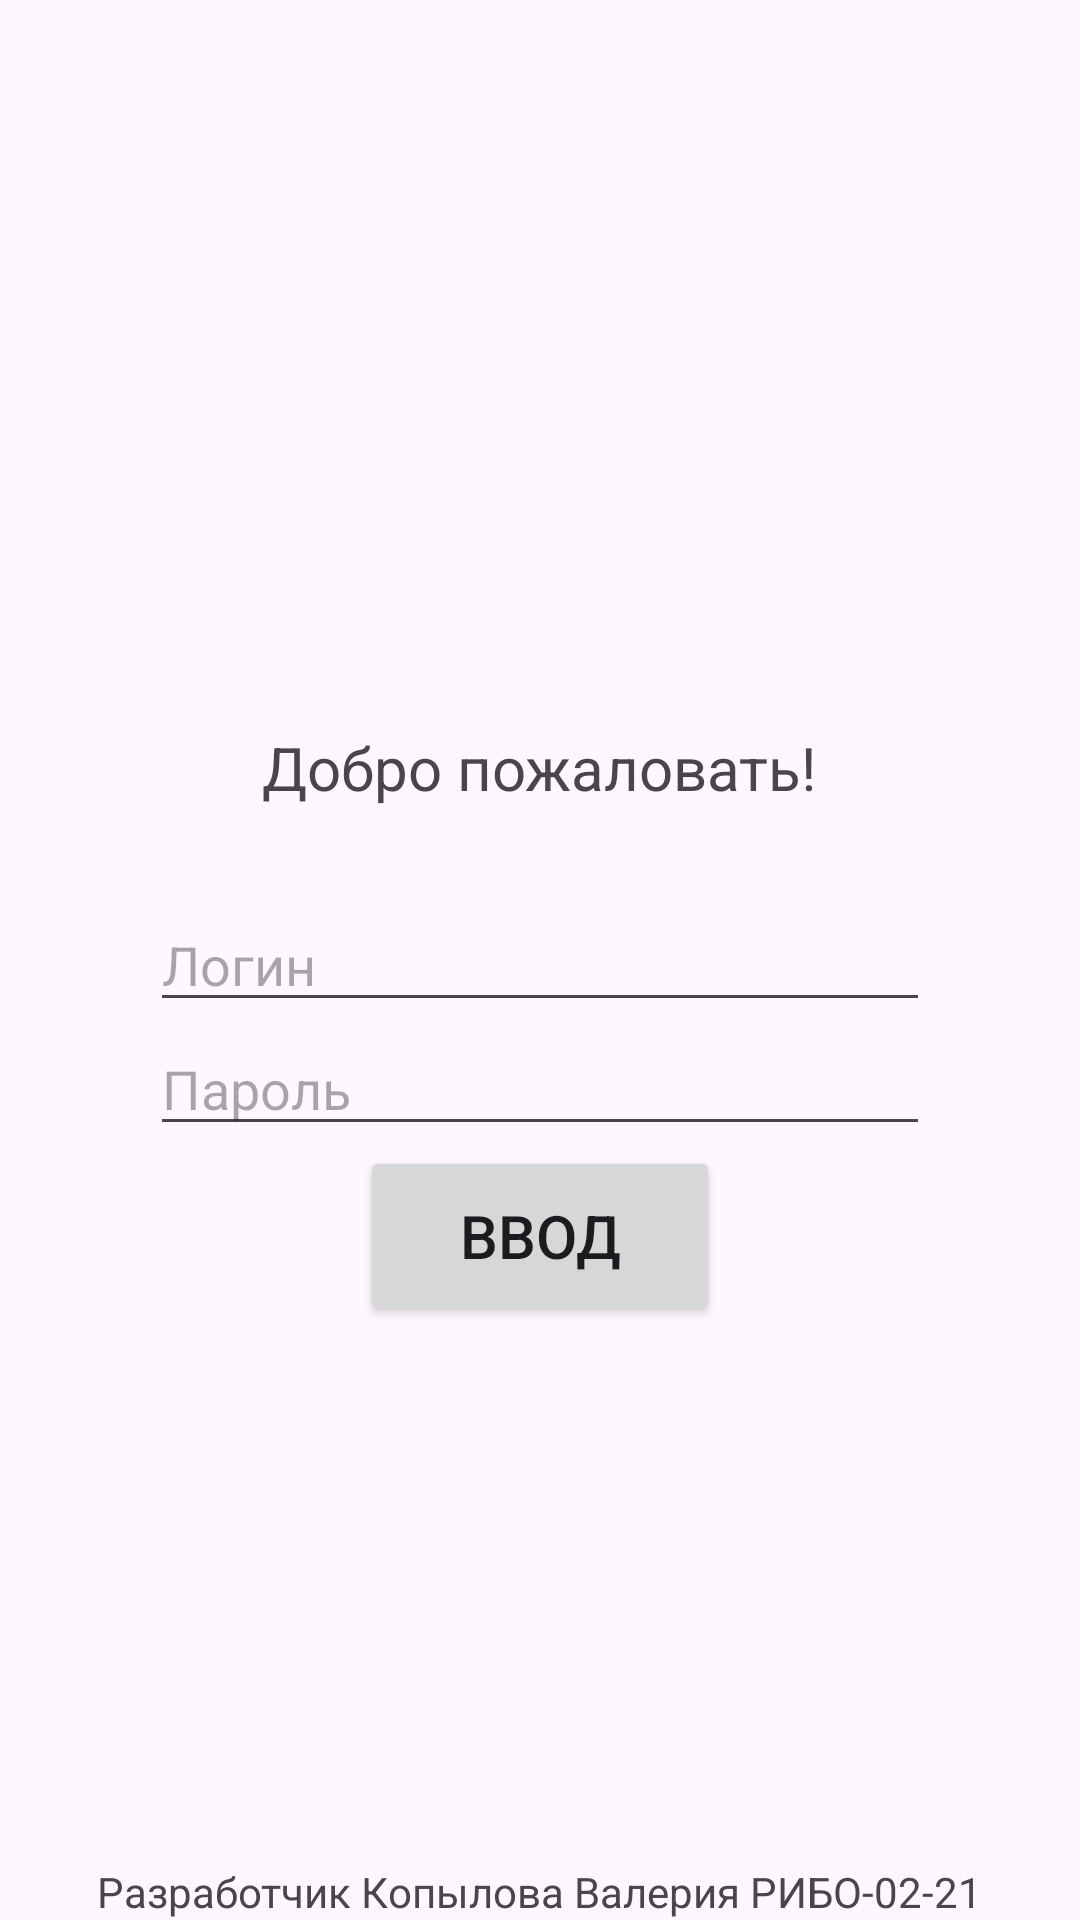

Here is an Android app screen rendered from its layout file. Give the layout XML and the strings, colors and styles it references.
<!-- AndroidManifest.xml: application theme Theme.Kyrsovaya_Kopylova -->
<!-- res/layout/activity_main.xml -->
<?xml version="1.0" encoding="utf-8"?>
<RelativeLayout xmlns:android="http://schemas.android.com/apk/res/android"
    xmlns:app="http://schemas.android.com/apk/res-auto"
    xmlns:tools="http://schemas.android.com/tools"
    android:layout_width="match_parent"
    android:layout_height="match_parent"
    tools:context=".MainActivity">

    <TextView
        android:id="@+id/greeting"
        android:layout_width="wrap_content"
        android:layout_height="wrap_content"
        android:text="@string/greetingText"
        android:textSize="20sp"
        android:layout_centerHorizontal="true"
        android:layout_above="@+id/login"
        android:layout_marginVertical="30sp"
        />
    <EditText
        android:id="@+id/login"
        android:layout_width="match_parent"
        android:layout_height="wrap_content"
        android:hint="@string/loginText"
        android:layout_centerHorizontal="true"
        android:layout_centerVertical="true"
        android:layout_marginEnd="100sp"
        android:inputType="text"
        />
    <EditText
        android:id="@+id/password"
        android:layout_width="match_parent"
        android:layout_height="wrap_content"
        android:hint="@string/passwordText"
        android:layout_below="@+id/login"
        android:layout_centerHorizontal="true"
        android:layout_marginEnd="100sp"
        android:inputType="textPassword"
        />
    <Button
        android:id="@+id/enterButton"
        android:layout_width="120sp"
        android:layout_height="60sp"
        android:layout_below="@+id/password"
        android:layout_centerHorizontal="true"
        android:text="@string/enterButton"
        android:textSize="20sp"
        />


    <TextView
        android:layout_width="wrap_content"
        android:layout_height="wrap_content"
        android:layout_centerHorizontal="true"
        android:layout_alignParentBottom="true"
        android:text="@string/myInfo" />

</RelativeLayout>
<!-- resources referenced by this layout -->
<resources>
  <string name="enterButton">Ввод</string>
  <string name="greetingText">Добро пожаловать!</string>
  <string name="loginText">Логин</string>
  <string name="myInfo">Разработчик Копылова Валерия РИБО-02-21</string>
  <string name="passwordText">Пароль</string>
  <style name="Theme.Kyrsovaya_Kopylova" parent="Base.Theme.Kyrsovaya_Kopylova" />
  <style name="Base.Theme.Kyrsovaya_Kopylova" parent="Theme.Material3.DayNight.NoActionBar">
          
          
      </style>
</resources>
